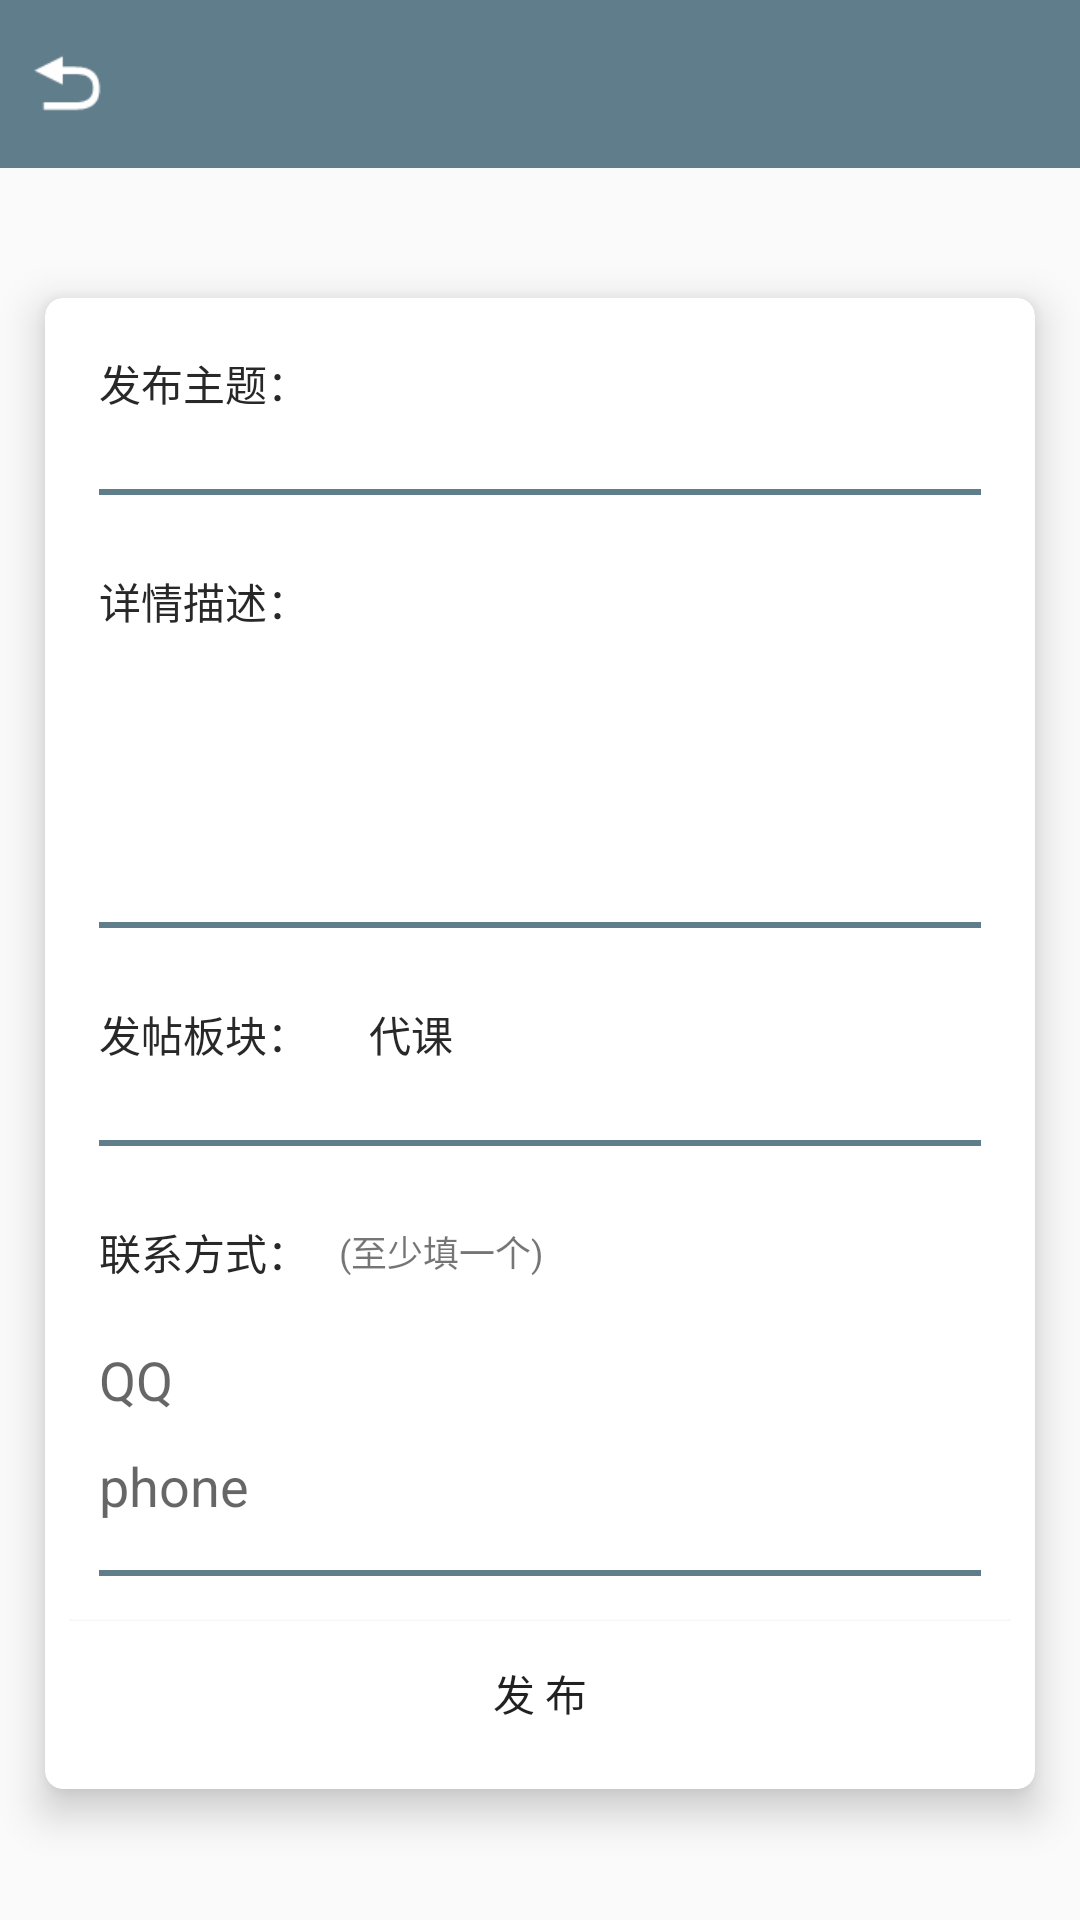

Layout XML and referenced resources for this Android screen:
<!-- AndroidManifest.xml: application theme AppTheme -->
<!-- res/layout/activity_send_daikepost.xml -->
<?xml version="1.0" encoding="utf-8"?>
<LinearLayout xmlns:android="http://schemas.android.com/apk/res/android"
    xmlns:app="http://schemas.android.com/apk/res-auto"
    xmlns:tools="http://schemas.android.com/tools"
    android:layout_width="match_parent"
    android:layout_height="match_parent"
    tools:context="com.example.a777.card_campus.activity.SendDaikepostActivity"
    android:orientation="vertical">

    <android.support.design.widget.AppBarLayout
        android:layout_width="fill_parent"
        android:layout_height="wrap_content">
        <android.support.v7.widget.Toolbar
            android:layout_width="fill_parent"
            android:layout_height="wrap_content"
            app:contentInsetStart="0dp">
            <Button
                android:id="@+id/senddaike_back"
                android:layout_width="25dp"
                android:layout_height="25dp"
                android:layout_marginLeft="10dp"
                android:background="@drawable/back"/>
        </android.support.v7.widget.Toolbar>
    </android.support.design.widget.AppBarLayout>

    <LinearLayout
        android:layout_width="match_parent"
        android:layout_height="match_parent"
        android:gravity="center_vertical">

    <android.support.v7.widget.CardView
        xmlns:android="http://schemas.android.com/apk/res/android"
        xmlns:app="http://schemas.android.com/apk/res-auto"
        android:layout_width="match_parent"
        android:layout_height="wrap_content"

        android:layout_marginBottom="12dp"
        android:layout_marginTop="12dp"
        android:layout_marginLeft="15dp"
        android:layout_marginRight="15dp"
        app:contentPadding="8dp"
        app:cardCornerRadius="6dp"
        app:cardElevation="8dp">
        <LinearLayout
            android:layout_width="match_parent"
            android:layout_height="match_parent"
            android:orientation="vertical">
            <RelativeLayout
                android:layout_width="match_parent"
                android:layout_height="wrap_content"
                android:layout_marginBottom="15dp">
                <TextView
                    android:id="@+id/tv_dktitle"
                    android:layout_width="wrap_content"
                    android:layout_height="wrap_content"
                    android:padding="10dp"
                    android:textColor="#282828"
                    android:text="发布主题："
                    android:layout_alignParentTop="true"
                    android:layout_alignParentLeft="true"
                    android:layout_alignParentStart="true" />
                <EditText
                    android:id="@+id/senddaike_title"
                    android:layout_width="match_parent"
                    android:layout_height="wrap_content"
                    android:padding="10dp"
                    android:background="@null"
                    android:textSize="14dp"
                    android:layout_toRightOf="@+id/tv_dktitle"
                    android:layout_alignBottom="@+id/tv_dktitle"
                    android:layout_alignTop="@+id/tv_dktitle"/>
            </RelativeLayout>
            <View
                android:layout_marginLeft="10dp"
                android:layout_marginRight="10dp"
                android:layout_width="match_parent"
                android:layout_height="2dp"
                android:background="#607D8B"
                android:layout_marginBottom="15dp"/>

            <RelativeLayout
                android:layout_width="match_parent"
                android:layout_height="wrap_content"
                android:layout_marginBottom="15dp">
                <TextView
                    android:id="@+id/tv_dkcontent"
                    android:layout_width="wrap_content"
                    android:layout_height="wrap_content"
                    android:padding="10dp"
                    android:textColor="#282828"
                    android:text="详情描述："
                    android:layout_alignParentTop="true"
                    android:layout_alignParentLeft="true"
                    android:layout_alignParentStart="true" />
                <EditText
                    android:textSize="14dp"
                    android:id="@+id/senddaike_content"
                    android:layout_below="@+id/tv_dkcontent"
                    android:layout_alignLeft="@+id/tv_dkcontent"
                    android:layout_width="match_parent"
                    android:layout_height="wrap_content"
                    android:padding="10dp"
                    android:background="@null"
                    android:minLines="3"/>
            </RelativeLayout>
            <View
                android:layout_marginLeft="10dp"
                android:layout_marginRight="10dp"
                android:layout_width="match_parent"
                android:layout_height="2dp"
                android:background="#607D8B"
                android:layout_marginBottom="15dp"/>

            <RelativeLayout
                android:layout_width="match_parent"
                android:layout_height="wrap_content"
                android:layout_marginBottom="15dp">
                <TextView
                    android:id="@+id/tv_dktype"
                    android:layout_width="wrap_content"
                    android:layout_height="wrap_content"
                    android:padding="10dp"
                    android:textColor="#282828"
                    android:text="发帖板块：" />
                <TextView
                    android:id="@+id/senddaiketype"
                    android:layout_width="match_parent"
                    android:layout_height="wrap_content"
                    android:layout_toRightOf="@+id/tv_dktype"
                    android:layout_alignBottom="@+id/tv_dktype"
                    android:layout_alignTop="@+id/tv_dktype"
                    android:padding="10dp"
                    android:textColor="#282828"
                    android:text="代课"/>
            </RelativeLayout>
            <View
                android:layout_marginLeft="10dp"
                android:layout_marginRight="10dp"
                android:layout_width="match_parent"
                android:layout_height="2dp"
                android:background="#607D8B"
                android:layout_marginBottom="15dp"/>

            <RelativeLayout
                android:layout_width="match_parent"
                android:layout_height="wrap_content"
                android:layout_marginBottom="15dp">
                <TextView
                    android:id="@+id/tv_dkqq"
                    android:layout_width="wrap_content"
                    android:layout_height="wrap_content"
                    android:padding="10dp"
                    android:textColor="#282828"
                    android:text="联系方式："
                    android:layout_alignParentTop="true"
                    android:layout_alignParentLeft="true"
                    android:layout_alignParentStart="true" />
                <TextView
                    android:id="@+id/tv_tishi"
                    android:layout_width="wrap_content"
                    android:layout_height="wrap_content"
                    android:layout_toRightOf="@+id/tv_dkqq"
                    android:layout_alignBottom="@+id/tv_dkqq"
                    android:layout_alignTop="@+id/tv_dkqq"
                    android:gravity="center"
                    android:text="(至少填一个)"
                    android:textSize="12sp" />
                
                <android.support.design.widget.TextInputLayout
                    android:layout_width="match_parent"
                    android:layout_height="wrap_content"
                    android:id="@+id/qq"
                    android:layout_alignLeft="@+id/tv_dkqq"
                    android:layout_below="@+id/tv_dkqq">
                    <EditText
                        android:id="@+id/senddaike_qq"
                        android:layout_width="match_parent"
                        android:layout_height="wrap_content"
                        android:background="@null"
                        android:paddingLeft="10dp"
                        android:hint="QQ"
                        android:inputType="number"
                        android:maxLength="12"
                        android:singleLine="true"
                        android:textColorHint="#607D8B" />
                </android.support.design.widget.TextInputLayout>

                <android.support.design.widget.TextInputLayout
                    android:layout_width="match_parent"
                    android:layout_height="wrap_content"
                    android:id="@+id/phone"
                    android:layout_below="@+id/qq"
                    android:layout_alignLeft="@+id/qq">
                    <EditText
                        android:id="@+id/senddaike_phone"
                        android:layout_width="match_parent"
                        android:layout_height="wrap_content"
                        android:background="@null"
                        android:paddingLeft="10dp"
                        android:hint="phone"
                        android:inputType="phone"
                        android:maxLength="11"
                        android:singleLine="true"
                        android:textColorHint="#607D8B" />
                </android.support.design.widget.TextInputLayout>
            </RelativeLayout>
            <View
                android:layout_marginLeft="10dp"
                android:layout_marginRight="10dp"
                android:layout_width="match_parent"
                android:layout_height="2dp"
                android:background="#607D8B"
                android:layout_marginBottom="15dp"/>

            <Button
                android:id="@+id/bt_senddaike"
                android:layout_width="match_parent"
                android:layout_height="wrap_content"
                android:background="@color/white"
                android:text="发 布"/>
        </LinearLayout>
    </android.support.v7.widget.CardView>
    </LinearLayout>
</LinearLayout>
<!-- resources referenced by this layout -->
<resources>
  <color name="white">#ffffff</color>
  <!-- drawable back: png bitmap (drawable, 619 bytes) -->
  <!-- drawable line (drawable) -->
  <?xml version="1.0" encoding="utf-8"?>
  <shape xmlns:android="http://schemas.android.com/apk/res/android"
      android:shape="rectangle" >
  
      <solid android:color="@color/colorPrimary" />
  
      <size
          android:height="1.5dp"
          android:width="320dp"
          android:layout_marginLeft="10dp"
          android:layout_marginRight="10dp"/>
  
  </shape>
  <style name="AppTheme" parent="Theme.AppCompat.Light.DarkActionBar">
          
          <item name="colorPrimary">@color/colorPrimary</item>
          <item name="colorPrimaryDark">@color/colorPrimaryDark</item>
          <item name="colorAccent">@color/colorAccent</item>
      </style>
  <color name="colorPrimary">#607D8B</color>
  <color name="colorPrimaryDark">#597380</color>
  <color name="colorAccent">#FF4081</color>
</resources>
